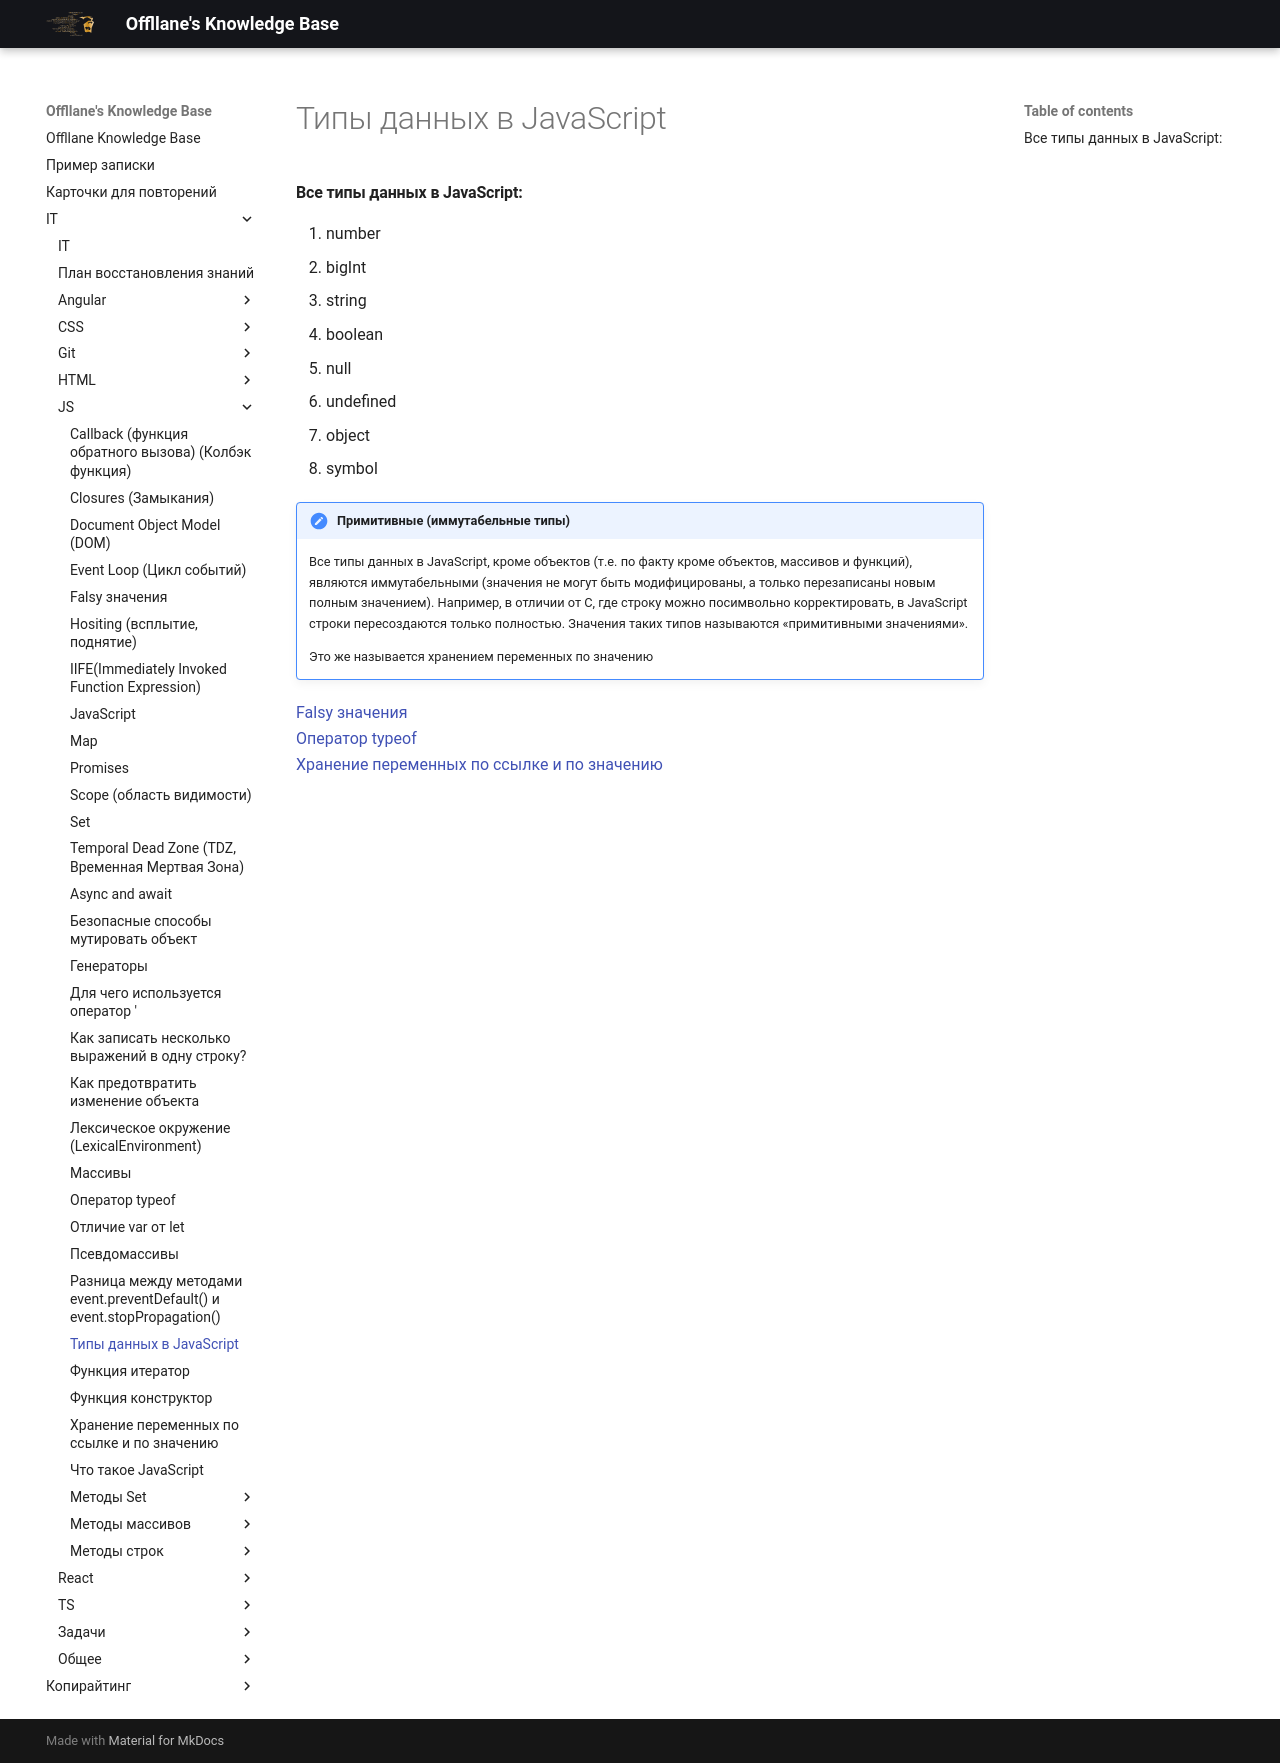

repository: Offllane/PublishedKnowledgeBase · page: IT/JS/Типы данных в JavaScript/index.html · generator: mkdocs

---
reviews: []

---
#### Все типы данных в JavaScript:
1. number
2. bigInt
3. string
4. boolean
5. null
6. undefined
7. object
8. symbol

>[!note] Примитивные (иммутабельные типы)
>Все типы данных в JavaScript, кроме объектов (т.е. по факту кроме объектов, массивов и функций), являются иммутабельными (значения не могут быть модифицированы, а только перезаписаны новым полным значением). Например, в отличии от C, где строку можно посимвольно корректировать, в JavaScript строки пересоздаются только полностью. Значения таких типов называются «примитивными значениями».
>
>Это же называется хранением переменных по значению




[[Falsy значения]]
[[Оператор typeof]]
[[Хранение переменных по ссылке и по значению]]
